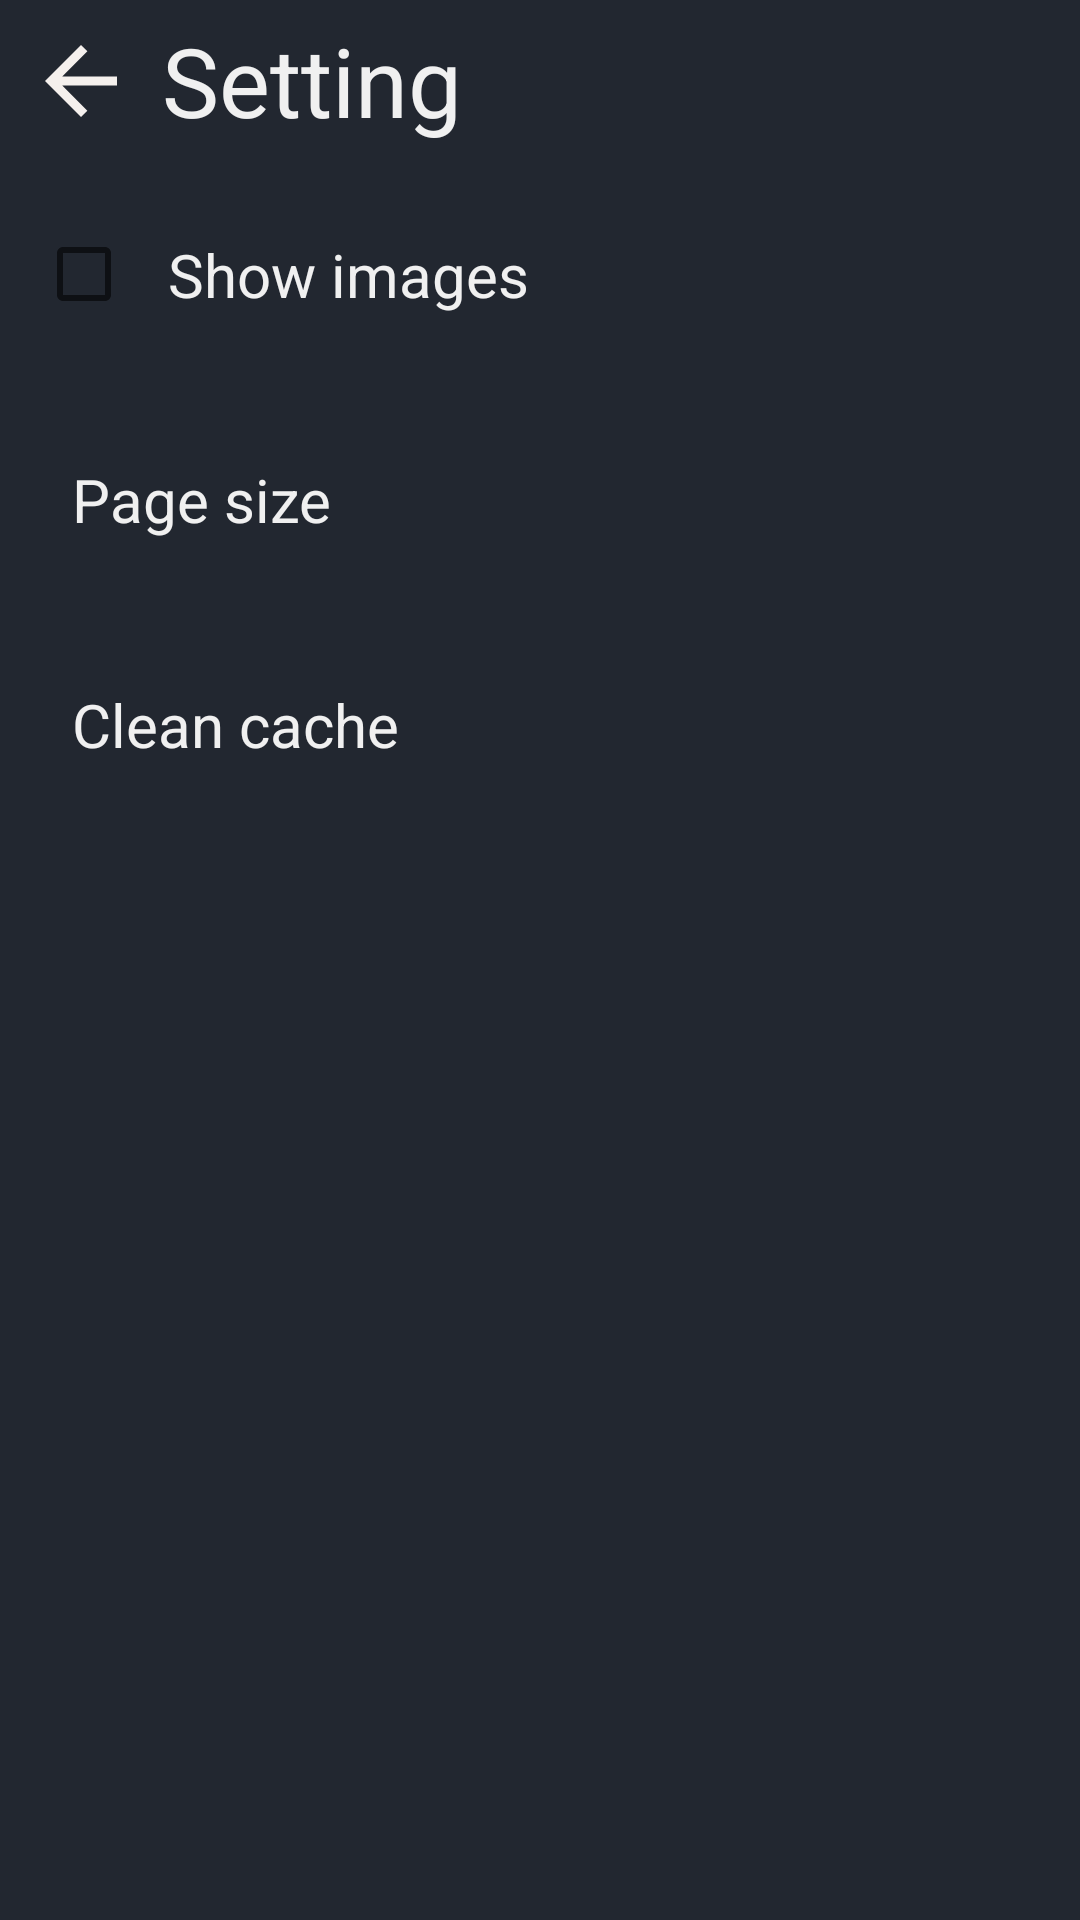

Here is an Android app screen rendered from its layout file. Give the layout XML and the strings, colors and styles it references.
<!-- AndroidManifest.xml: application theme AppTheme -->
<!-- res/layout/activity_setting.xml -->
<?xml version="1.0" encoding="utf-8"?>
<android.support.constraint.ConstraintLayout xmlns:android="http://schemas.android.com/apk/res/android"
        xmlns:app="http://schemas.android.com/apk/res-auto"
        android:layout_width="match_parent"
        android:layout_height="match_parent"
        android:background="@color/main_background"
        android:orientation="vertical">

    <ImageView
            android:id="@+id/backView"
            android:layout_width="@dimen/zero"
            android:layout_height="wrap_content"
            android:adjustViewBounds="true"
            android:onClick="back"
            android:padding="@dimen/title_padding"
            app:layout_constraintEnd_toEndOf="parent"
            app:layout_constraintEnd_toStartOf="@+id/titleTextView"
            app:layout_constraintHorizontal_weight="15"
            app:layout_constraintStart_toStartOf="parent"
            app:layout_constraintTop_toTopOf="parent"
            app:layout_constraintVertical_bias="0.0"
            app:srcCompat="@drawable/ic_back" />

    <TextView
            android:id="@+id/titleTextView"
            android:layout_width="@dimen/zero"
            android:layout_height="@dimen/zero"
            android:gravity="center|left"
            android:text="@string/setting"
            android:textColor="@color/title_color"
            android:textSize="@dimen/title_font"
            app:layout_constraintBottom_toTopOf="@+id/linearLayout"
            app:layout_constraintEnd_toEndOf="parent"
            app:layout_constraintHorizontal_weight="85"
            app:layout_constraintStart_toEndOf="@+id/backView"
            app:layout_constraintTop_toTopOf="parent"
            app:layout_constraintVertical_bias="0" />

    <LinearLayout
            android:id="@+id/linearLayout"
            android:layout_width="0dp"
            android:layout_height="0dp"
            android:orientation="vertical"
            app:layout_constraintBottom_toBottomOf="parent"
            app:layout_constraintEnd_toEndOf="parent"
            app:layout_constraintStart_toStartOf="parent"
            app:layout_constraintTop_toBottomOf="@+id/backView">

        <CheckBox
                android:id="@+id/checkBox"
                style="@style/text_style"
                android:layout_width="match_parent"
                android:layout_height="wrap_content"
                android:layout_margin="@dimen/setting_padding"
                android:padding="@dimen/setting_padding"
                android:text="@string/show_image" />

        <TextView
                android:id="@+id/sizeTextView"
                style="@style/text_style"
                android:layout_width="match_parent"
                android:layout_height="wrap_content"
                android:layout_margin="@dimen/setting_padding"
                android:gravity="center|left"
                android:padding="@dimen/setting_padding"
                android:text="@string/page_size" />

        <TextView
                style="@style/text_style"
                android:layout_width="match_parent"
                android:layout_height="wrap_content"
                android:layout_margin="@dimen/setting_padding"
                android:gravity="center|left"
                android:onClick="cleanCache"
                android:padding="@dimen/setting_padding"
                android:text="@string/clean_cache" />
    </LinearLayout>

</android.support.constraint.ConstraintLayout>
<!-- resources referenced by this layout -->
<resources>
  <color name="main_background">#222730</color>
  <color name="title_color">#f0f0f0</color>
  <dimen name="setting_padding">12dp</dimen>
  <dimen name="title_font">32sp</dimen>
  <dimen name="title_padding">9dp</dimen>
  <dimen name="zero">0dp</dimen>
  <!-- drawable ic_back (drawable) -->
  <vector android:height="64dp" android:tint="#F5F0ED"
      android:viewportHeight="24.0" android:viewportWidth="24.0"
      android:width="64dp" xmlns:android="http://schemas.android.com/apk/res/android">
      <path android:fillColor="#FF000000" android:pathData="M20,11H7.83l5.59,-5.59L12,4l-8,8 8,8 1.41,-1.41L7.83,13H20v-2z"/>
  </vector>
  <string name="clean_cache">Clean cache</string>
  <string name="page_size">Page size</string>
  <string name="setting">Setting</string>
  <string name="show_image">Show images</string>
  <style name="text_style">
          <item name="android:textSize">@dimen/text_font</item>
          <item name="android:textColor">@color/title_color</item>
      </style>
  <style name="AppTheme" parent="Theme.AppCompat.Light.NoActionBar" />
  <dimen name="text_font">20sp</dimen>
</resources>
